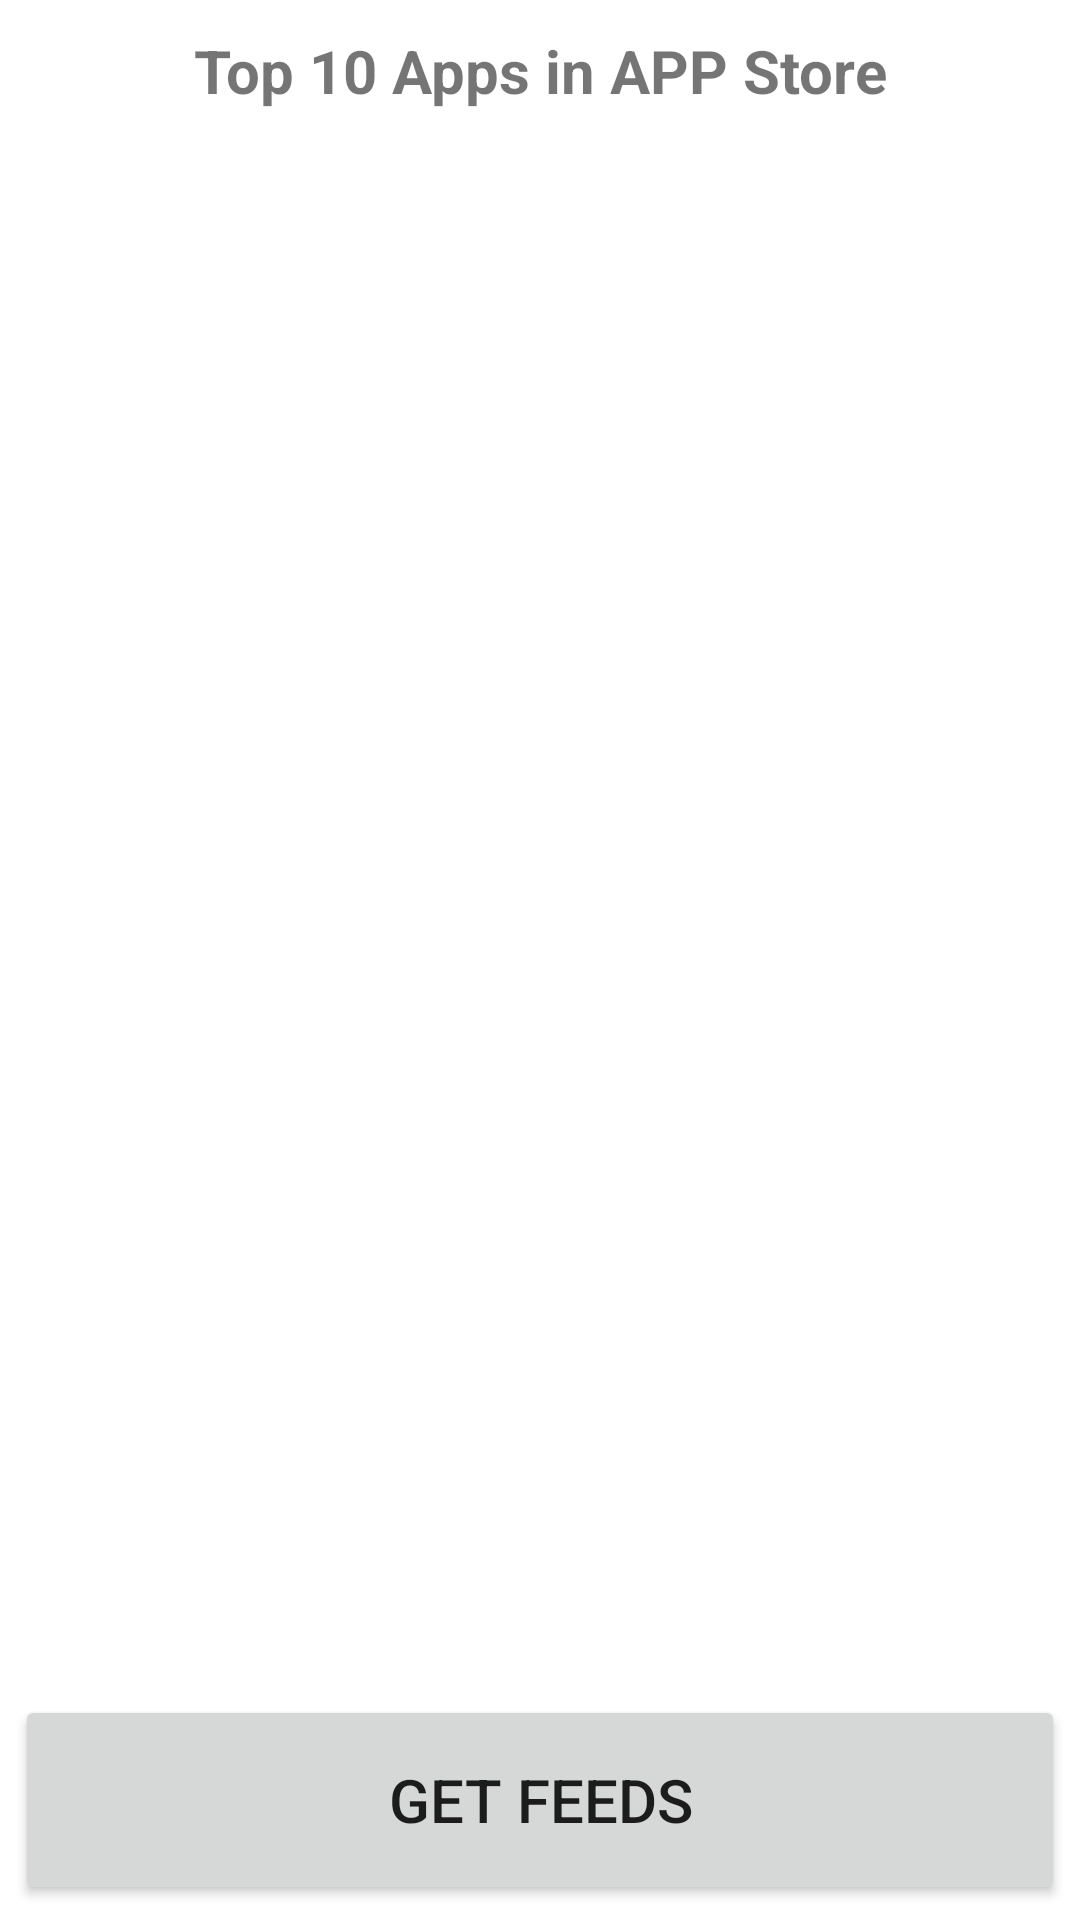

This screen was rendered from an Android layout file. Write that file and the resources it references.
<!-- AndroidManifest.xml: application theme Theme.TopAppInStore -->
<!-- res/layout/activity_main.xml -->
<?xml version="1.0" encoding="utf-8"?>
<androidx.constraintlayout.widget.ConstraintLayout xmlns:android="http://schemas.android.com/apk/res/android"
    xmlns:app="http://schemas.android.com/apk/res-auto"
    xmlns:tools="http://schemas.android.com/tools"
    android:layout_width="match_parent"
    android:layout_height="match_parent"
    tools:context=".MainActivity">

    <TextView
        android:id="@+id/tv_feed"
        android:layout_width="wrap_content"
        android:layout_height="wrap_content"
        android:layout_marginTop="10dp"
        android:text="Top 10 Apps in APP Store"
        android:textSize="20sp"
        android:textStyle="bold"
        app:layout_constraintLeft_toLeftOf="parent"
        app:layout_constraintRight_toRightOf="parent"
        app:layout_constraintTop_toTopOf="parent" />

    <androidx.recyclerview.widget.RecyclerView
        android:id="@+id/rv_feed"
        android:layout_width="match_parent"
        android:layout_height="wrap_content"
        android:layout_margin="10dp"
        app:layout_constraintBottom_toTopOf="@id/fetch_btn"
        app:layout_constraintEnd_toEndOf="parent"
        app:layout_constraintStart_toStartOf="parent"
        app:layout_constraintTop_toBottomOf="@+id/tv_feed"
        app:layout_constraintVertical_bias="0.0"
         />

    <Button
        android:id="@+id/fetch_btn"
        android:layout_width="match_parent"
        android:layout_height="70dp"
        android:text="Get Feeds"
        android:textSize="20sp"
        app:layout_constraintBottom_toBottomOf="parent"
        android:layout_marginLeft="5dp"
        android:layout_marginRight="5dp"
        android:layout_marginBottom="5dp"/>

</androidx.constraintlayout.widget.ConstraintLayout>
<!-- resources referenced by this layout -->
<resources>
  <style name="Theme.TopAppInStore" parent="Theme.MaterialComponents.DayNight.DarkActionBar">
          
          <item name="colorPrimary">@color/purple_500</item>
          <item name="colorPrimaryVariant">@color/purple_700</item>
          <item name="colorOnPrimary">@color/white</item>
          
          <item name="colorSecondary">@color/teal_200</item>
          <item name="colorSecondaryVariant">@color/teal_700</item>
          <item name="colorOnSecondary">@color/black</item>
          
          <item name="android:statusBarColor" tools:targetApi="l">?attr/colorPrimaryVariant</item>
          
      </style>
  <!-- not gathered from this repository: default colours our renderer supplied (Android Studio template values) -->
  <color name="purple_500">#FF6200EE</color>
  <color name="purple_700">#FF3700B3</color>
  <color name="teal_200">#FF03DAC5</color>
  <color name="teal_700">#FF018786</color>
  <color name="black">#FF000000</color>
  <color name="white">#FFFFFFFF</color>
</resources>
